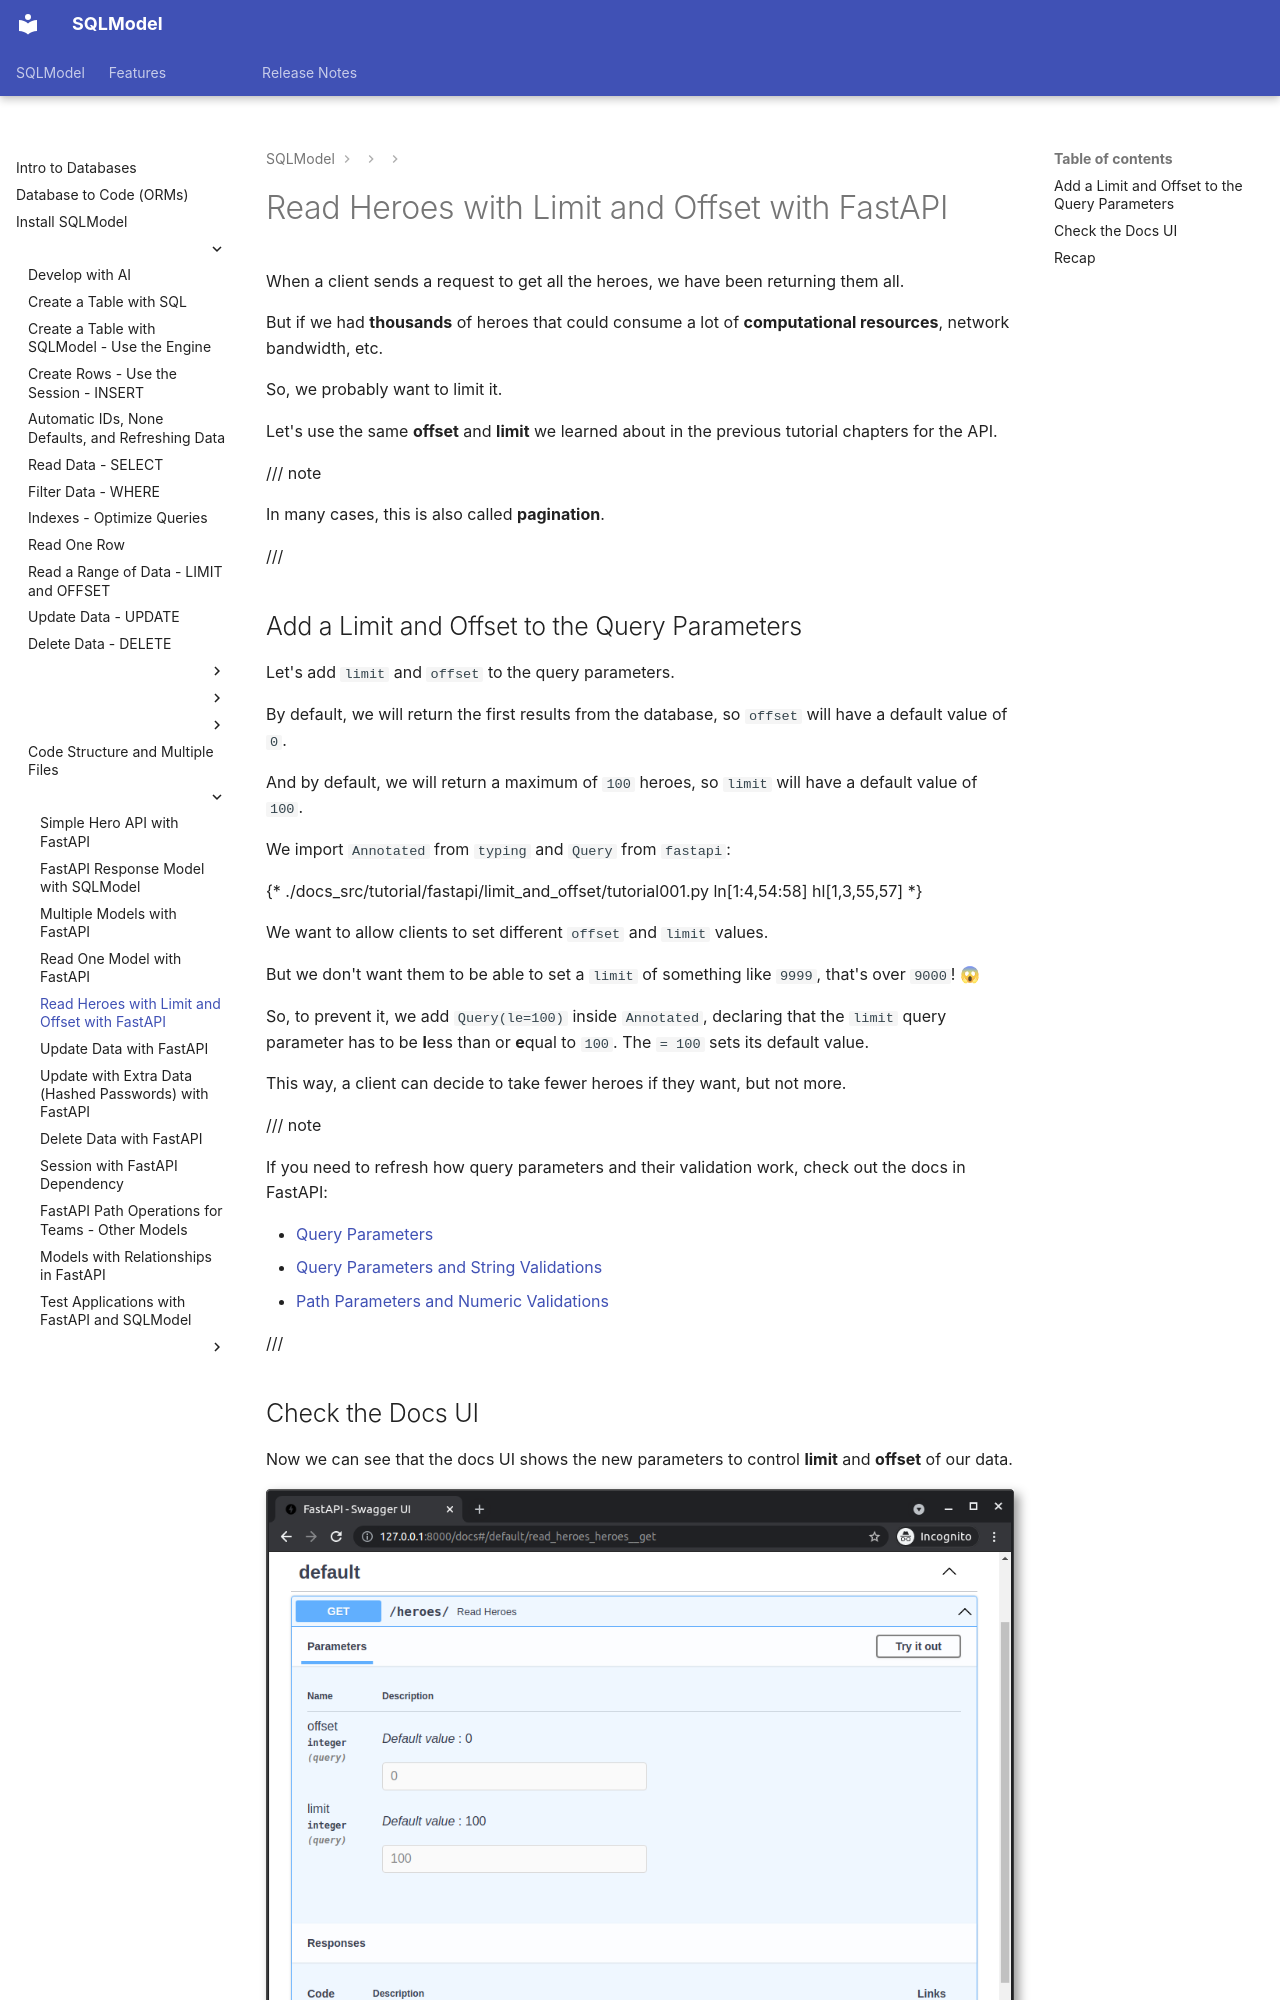

repository: fastapi/sqlmodel · page: tutorial/fastapi/limit-and-offset/index.html · generator: mkdocs

# Read Heroes with Limit and Offset with FastAPI

When a client sends a request to get all the heroes, we have been returning them all.

But if we had **thousands** of heroes that could consume a lot of **computational resources**, network bandwidth, etc.

So, we probably want to limit it.

Let's use the same **offset** and **limit** we learned about in the previous tutorial chapters for the API.

/// note

In many cases, this is also called **pagination**.

///
